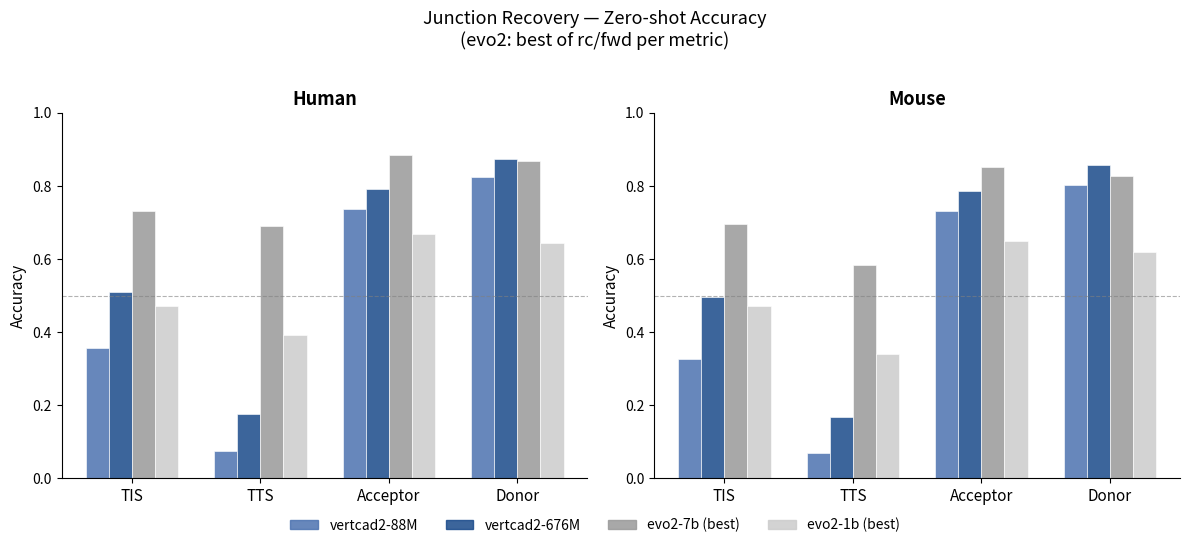

Python code for this plot: (Note: this script raises an exception after producing the figure.)
import numpy as np
import matplotlib.pyplot as plt
import matplotlib.patches as mpatches

# Data
human = {
    'vertcad2-88M':    {'TIS': 0.355276, 'TTS': 0.074033, 'Acceptor': 0.737538, 'Donor': 0.823369},
    'vertcad2-676M':   {'TIS': 0.509045, 'TTS': 0.177086, 'Acceptor': 0.791987, 'Donor': 0.873908},
    'evo2-7b-rc':      {'TIS': 0.7317,   'TTS': 0.0889,   'Acceptor': 0.885,    'Donor': 0.1734},
    'evo2-7b-fwd':     {'TIS': 0.1915,   'TTS': 0.6908,   'Acceptor': 0.2011,   'Donor': 0.8671},
    'evo2-1b-rc':      {'TIS': 0.4715,   'TTS': 0.024,    'Acceptor': 0.6685,   'Donor': 0.0864},
    'evo2-1b-fwd':     {'TIS': 0.0531,   'TTS': 0.3907,   'Acceptor': 0.1595,   'Donor': 0.6451},
}

mouse = {
    'vertcad2-88M':    {'TIS': 0.326453, 'TTS': 0.068538, 'Acceptor': 0.730177, 'Donor': 0.803994},
    'vertcad2-676M':   {'TIS': 0.497296, 'TTS': 0.166772, 'Acceptor': 0.787372, 'Donor': 0.856771},
    'evo2-7b-rc':      {'TIS': 0.696,    'TTS': 0.0604,   'Acceptor': 0.8515,   'Donor': 0.1652},
    'evo2-7b-fwd':     {'TIS': 0.1716,   'TTS': 0.5847,   'Acceptor': 0.2165,   'Donor': 0.8279},
    'evo2-1b-rc':      {'TIS': 0.4708,   'TTS': 0.0235,   'Acceptor': 0.6505,   'Donor': 0.0776},
    'evo2-1b-fwd':     {'TIS': 0.0721,   'TTS': 0.3397,   'Acceptor': 0.1713,   'Donor': 0.6191},
}

metrics = ['TIS', 'TTS', 'Acceptor', 'Donor']

def best_evo2(data, prefix):
    rc = data[f'{prefix}-rc']
    fwd = data[f'{prefix}-fwd']
    return {m: max(rc[m], fwd[m]) for m in metrics}

def build_model_data(data):
    return {
        'vertcad2-88M':  data['vertcad2-88M'],
        'vertcad2-676M': data['vertcad2-676M'],
        'evo2-7b':       best_evo2(data, 'evo2-7b'),
        'evo2-1b':       best_evo2(data, 'evo2-1b'),
    }

human_plot = build_model_data(human)
mouse_plot = build_model_data(mouse)

model_names = list(human_plot.keys())
model_labels = ['vertcad2-88M', 'vertcad2-676M', 'evo2-7b\n(best)', 'evo2-1b\n(best)']
colors = ['#4C72B0', '#1A4A8A', '#999999', '#CCCCCC']

x = np.arange(len(metrics))
n = len(model_names)
width = 0.18
offsets = np.linspace(-(n-1)/2, (n-1)/2, n) * width

fig, axes = plt.subplots(1, 2, figsize=(12, 5), sharey=False)

for ax, title, plot_data in zip(axes, ['Human', 'Mouse'], [human_plot, mouse_plot]):
    for i, (model, label) in enumerate(zip(model_names, model_labels)):
        vals = [plot_data[model][m] for m in metrics]
        ax.bar(x + offsets[i], vals, width, label=label, color=colors[i], alpha=0.85, edgecolor='white', linewidth=0.5)

    ax.set_xticks(x)
    ax.set_xticklabels(metrics, fontsize=11)
    ax.set_ylim(0, 1.0)
    ax.set_ylabel('Accuracy', fontsize=11)
    ax.set_title(title, fontsize=13, fontweight='bold')
    ax.spines['top'].set_visible(False)
    ax.spines['right'].set_visible(False)
    ax.axhline(0.5, color='gray', linewidth=0.8, linestyle='--', alpha=0.6)

handles = [mpatches.Patch(color=colors[i], label=model_labels[i].replace('\n', ' '), alpha=0.85)
           for i in range(n)]
fig.legend(handles=handles, loc='lower center', ncol=4, fontsize=10,
           bbox_to_anchor=(0.5, -0.05), frameon=False)

fig.suptitle('Junction Recovery — Zero-shot Accuracy\n(evo2: best of rc/fwd per metric)', fontsize=13, y=1.02)
plt.tight_layout()
plt.savefig('/local/workdir/jz963/utils/plantcad2/review-2/junction-recov/results_plot.pdf',
            bbox_inches='tight')
plt.savefig('/local/workdir/jz963/utils/plantcad2/review-2/junction-recov/results_plot.png',
            bbox_inches='tight', dpi=150)
print("Saved results_plot.pdf and results_plot.png")
